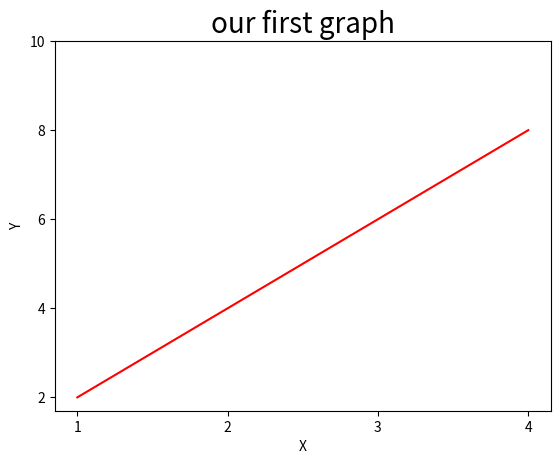

Write Python code to recreate this figure.
import matplotlib.pyplot as plt
#import numpy as np
#import pandas as pd

x=[1,2,3,4]
y=[2,4,6,8]

#plot the set of x and set of y  plot(x,y) 
## color => color of curve (hex,colorname)
plt.plot(x,y,color="red")

#title to our graph which will shown as heading
##plt.title('our first graph', fontdict={ 'fontname':'Comic Sans MS' , "fontsize":20})
plt.title('our first graph', fontdict={"fontsize":20})
#title to xaxis
plt.xlabel('X')
#title to yaxis
plt.ylabel('Y')

### tick should set after ploting plt.plot(x,y)
### tick should not be agressively equi distance
#x ticks (x number line numbers)
plt.xticks([1,2,3,4])
#y ticks (y number line numbers)
plt.yticks([2,4,6,8,10])

#show plot
plt.show()
